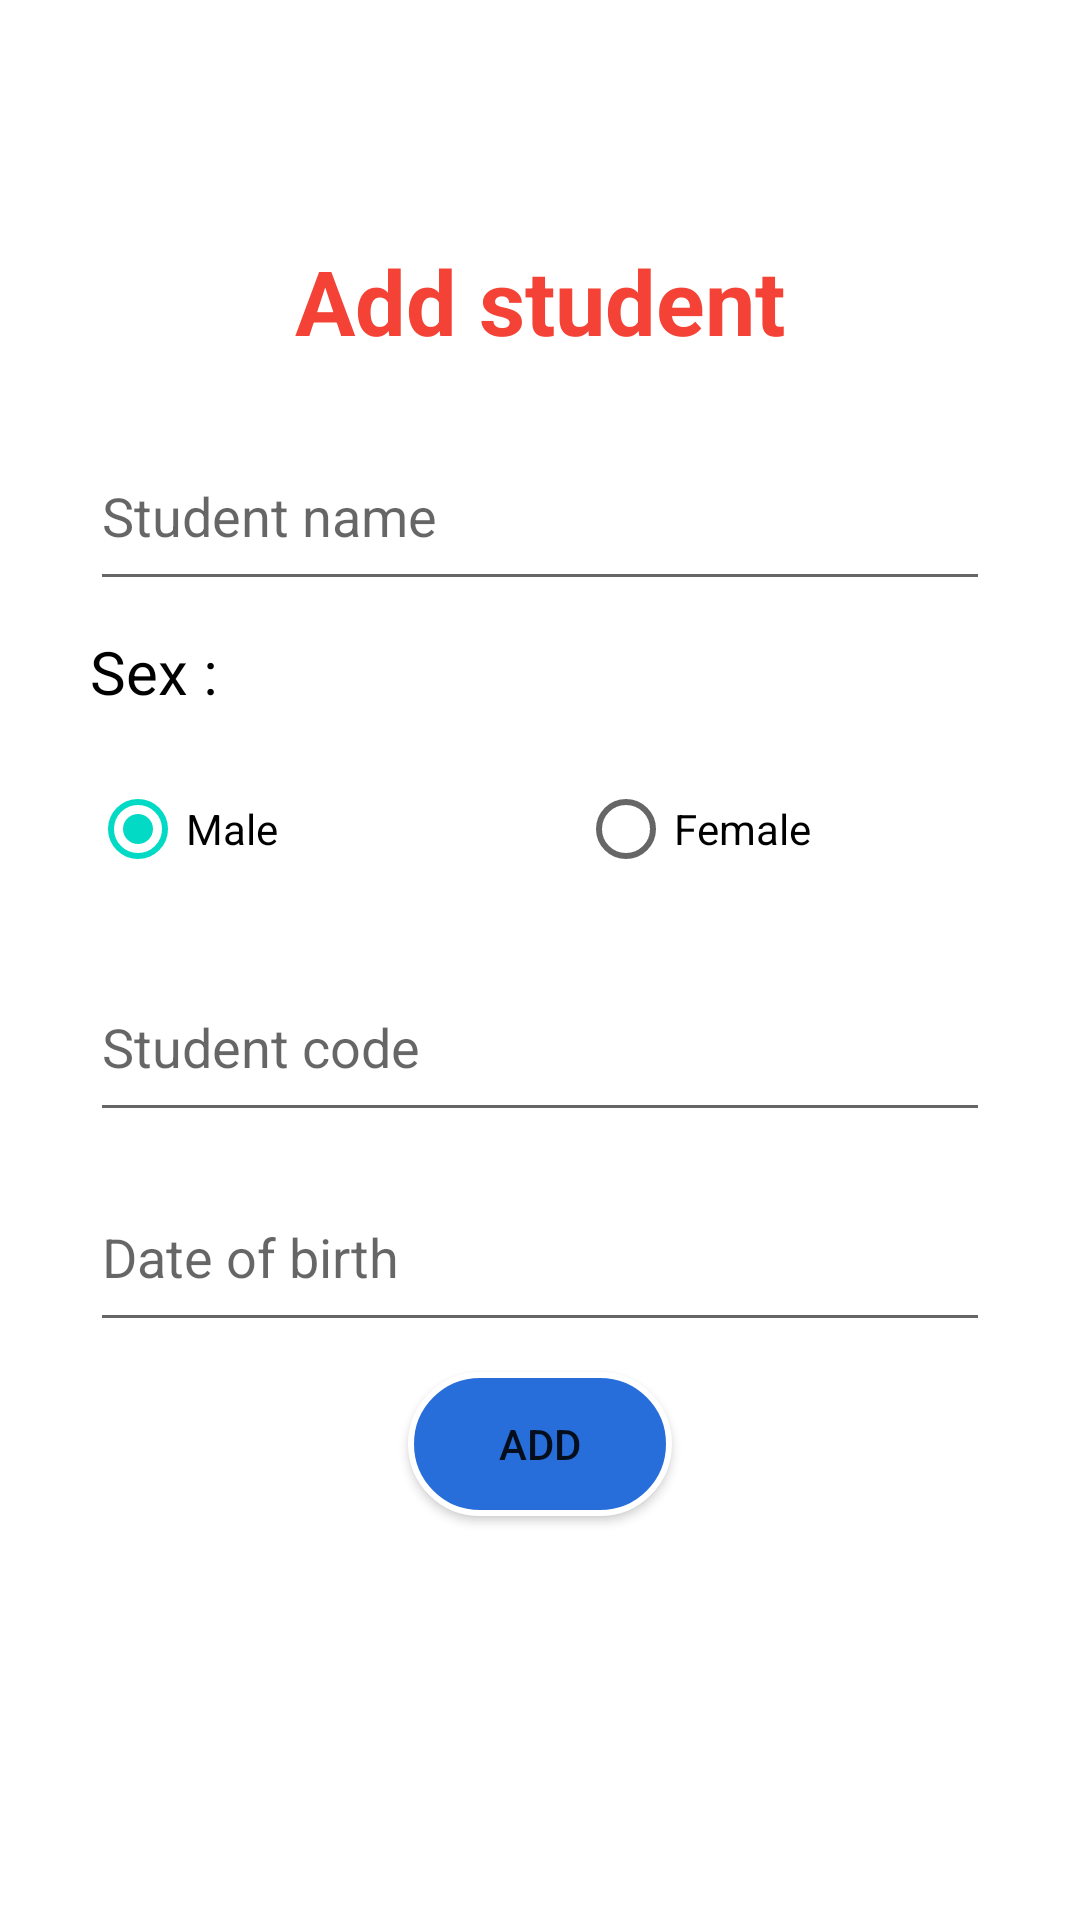

The Android layout XML behind this screen, and the referenced resources:
<!-- AndroidManifest.xml: application theme Theme.QLSinhVien -->
<!-- res/layout/activity_add_student.xml -->
<?xml version="1.0" encoding="utf-8"?>
<LinearLayout xmlns:android="http://schemas.android.com/apk/res/android"
    xmlns:app="http://schemas.android.com/apk/res-auto"
    xmlns:tools="http://schemas.android.com/tools"
    android:layout_width="match_parent"
    android:layout_height="match_parent"
    android:orientation="vertical"
    tools:context=".ActivityAddSubjects">

    <TextView
        android:layout_width="match_parent"
        android:layout_height="wrap_content"
        android:layout_marginTop="80dp"
        android:gravity="center"
        android:text="Add student"
        android:textColor="#F44336"
        android:textSize="30sp"
        android:textStyle="bold"></TextView>

    <EditText
        android:id="@+id/EditTextStudentName"
        android:layout_marginTop="20dp"
        android:layout_gravity="center"
        android:hint="Student name"
        android:layout_width="300dp"
        android:layout_height="60dp"></EditText>
    <TextView
        android:layout_marginTop="10dp"
        android:textColor="#000000"
        android:textSize="20sp"
        android:text="Sex : "
        android:layout_gravity="center"
        android:layout_width="300dp"
        android:layout_height="wrap_content"></TextView>
    <RadioGroup
        android:paddingTop="15dp"
        android:orientation="horizontal"
        android:layout_gravity="center"
        android:layout_width="300dp"
        android:layout_height="70dp">
        <RadioButton
            android:checked="true"
            android:textColor="#000000"
            android:id="@+id/radiobuttonMale"
            android:text="Male"
            android:layout_width="wrap_content"
            android:layout_height="wrap_content"></RadioButton>
        <RadioButton
            android:textColor="#000000"
            android:id="@+id/radiobuttonFemale"
            android:layout_marginLeft="100dp"
            android:text="Female"
            android:layout_width="wrap_content"
            android:layout_height="wrap_content"></RadioButton>
    </RadioGroup>
    <EditText
        android:id="@+id/EditTextSudentCode"
        android:layout_marginTop="10dp"
        android:layout_gravity="center"
        android:hint="Student code"
        android:layout_width="300dp"
        android:layout_height="60dp"></EditText>
    <EditText
        android:inputType="datetime"
        android:id="@+id/EditTextDateOfBirth"
        android:layout_marginTop="10dp"
        android:layout_gravity="center"
        android:hint="Date of birth"
        android:layout_width="300dp"
        android:layout_height="60dp"></EditText>

    <Button
        android:id="@+id/buttonAddStudent"
        android:layout_width="wrap_content"
        android:layout_height="wrap_content"
        android:layout_gravity="center"
        android:layout_marginTop="10dp"
        android:background="@drawable/custom_button"
        android:text="Add"></Button>

</LinearLayout>
<!-- resources referenced by this layout -->
<resources>
  <!-- drawable custom_button (drawable) -->
  <?xml version="1.0" encoding="utf-8"?>
  <shape xmlns:android="http://schemas.android.com/apk/res/android">
  
      <solid android:color="#276EDA"/>
      <corners android:radius="30dp"/>
      <stroke android:width="2dp"
          android:color="@android:color/white"/>
  </shape>
  <style name="Theme.QLSinhVien" parent="Theme.MaterialComponents.DayNight.NoActionBar">
          
          <item name="colorPrimary">@color/purple_500</item>
          <item name="colorPrimaryVariant">@color/purple_700</item>
          <item name="colorOnPrimary">@color/white</item>
          
          <item name="colorSecondary">@color/teal_200</item>
          <item name="colorSecondaryVariant">@color/teal_700</item>
          <item name="colorOnSecondary">@color/black</item>
          
          <item name="android:statusBarColor" tools:targetApi="l">?attr/colorPrimaryVariant</item>
          
      </style>
  <!-- not gathered from this repository: default colours our renderer supplied (Android Studio template values) -->
  <color name="purple_500">#FF6200EE</color>
  <color name="purple_700">#FF3700B3</color>
  <color name="teal_200">#FF03DAC5</color>
  <color name="teal_700">#FF018786</color>
  <color name="black">#FF000000</color>
  <color name="white">#FFFFFFFF</color>
</resources>
